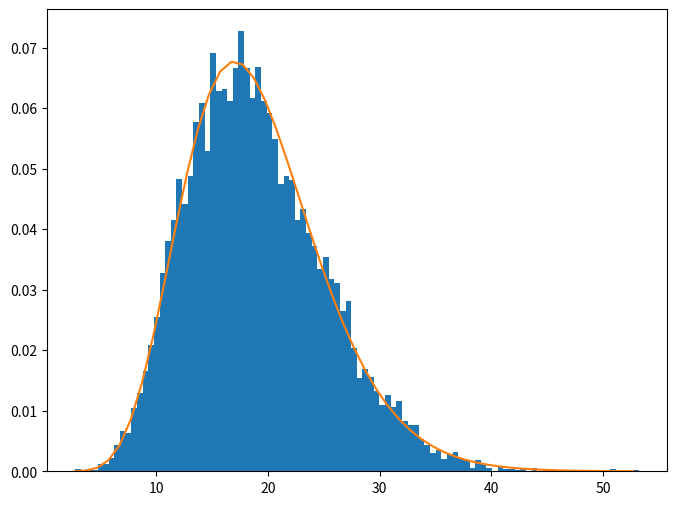

Generate this figure with matplotlib:
import numpy as np 
import scipy.stats as scs
import math
import matplotlib.pyplot as plt
np.random.seed(12345)

M = 10000
N = 20
valores =[]
chi2 = scs.chi2(N-1)

for i in range(M):
    muestra = scs.norm.rvs(loc= 2, scale= np.sqrt(3), size=N)
    varMuestral = np.var(muestra,ddof=1)
    valores.append((N-1)/ 3 * varMuestral) 

x = np.arange(min(valores),max(valores))

plt.figure(figsize=(8,6))
plt.hist(valores, bins= int(np.sqrt(M)),density=True)
plt.plot(x,chi2.pdf(x))
plt.show()
